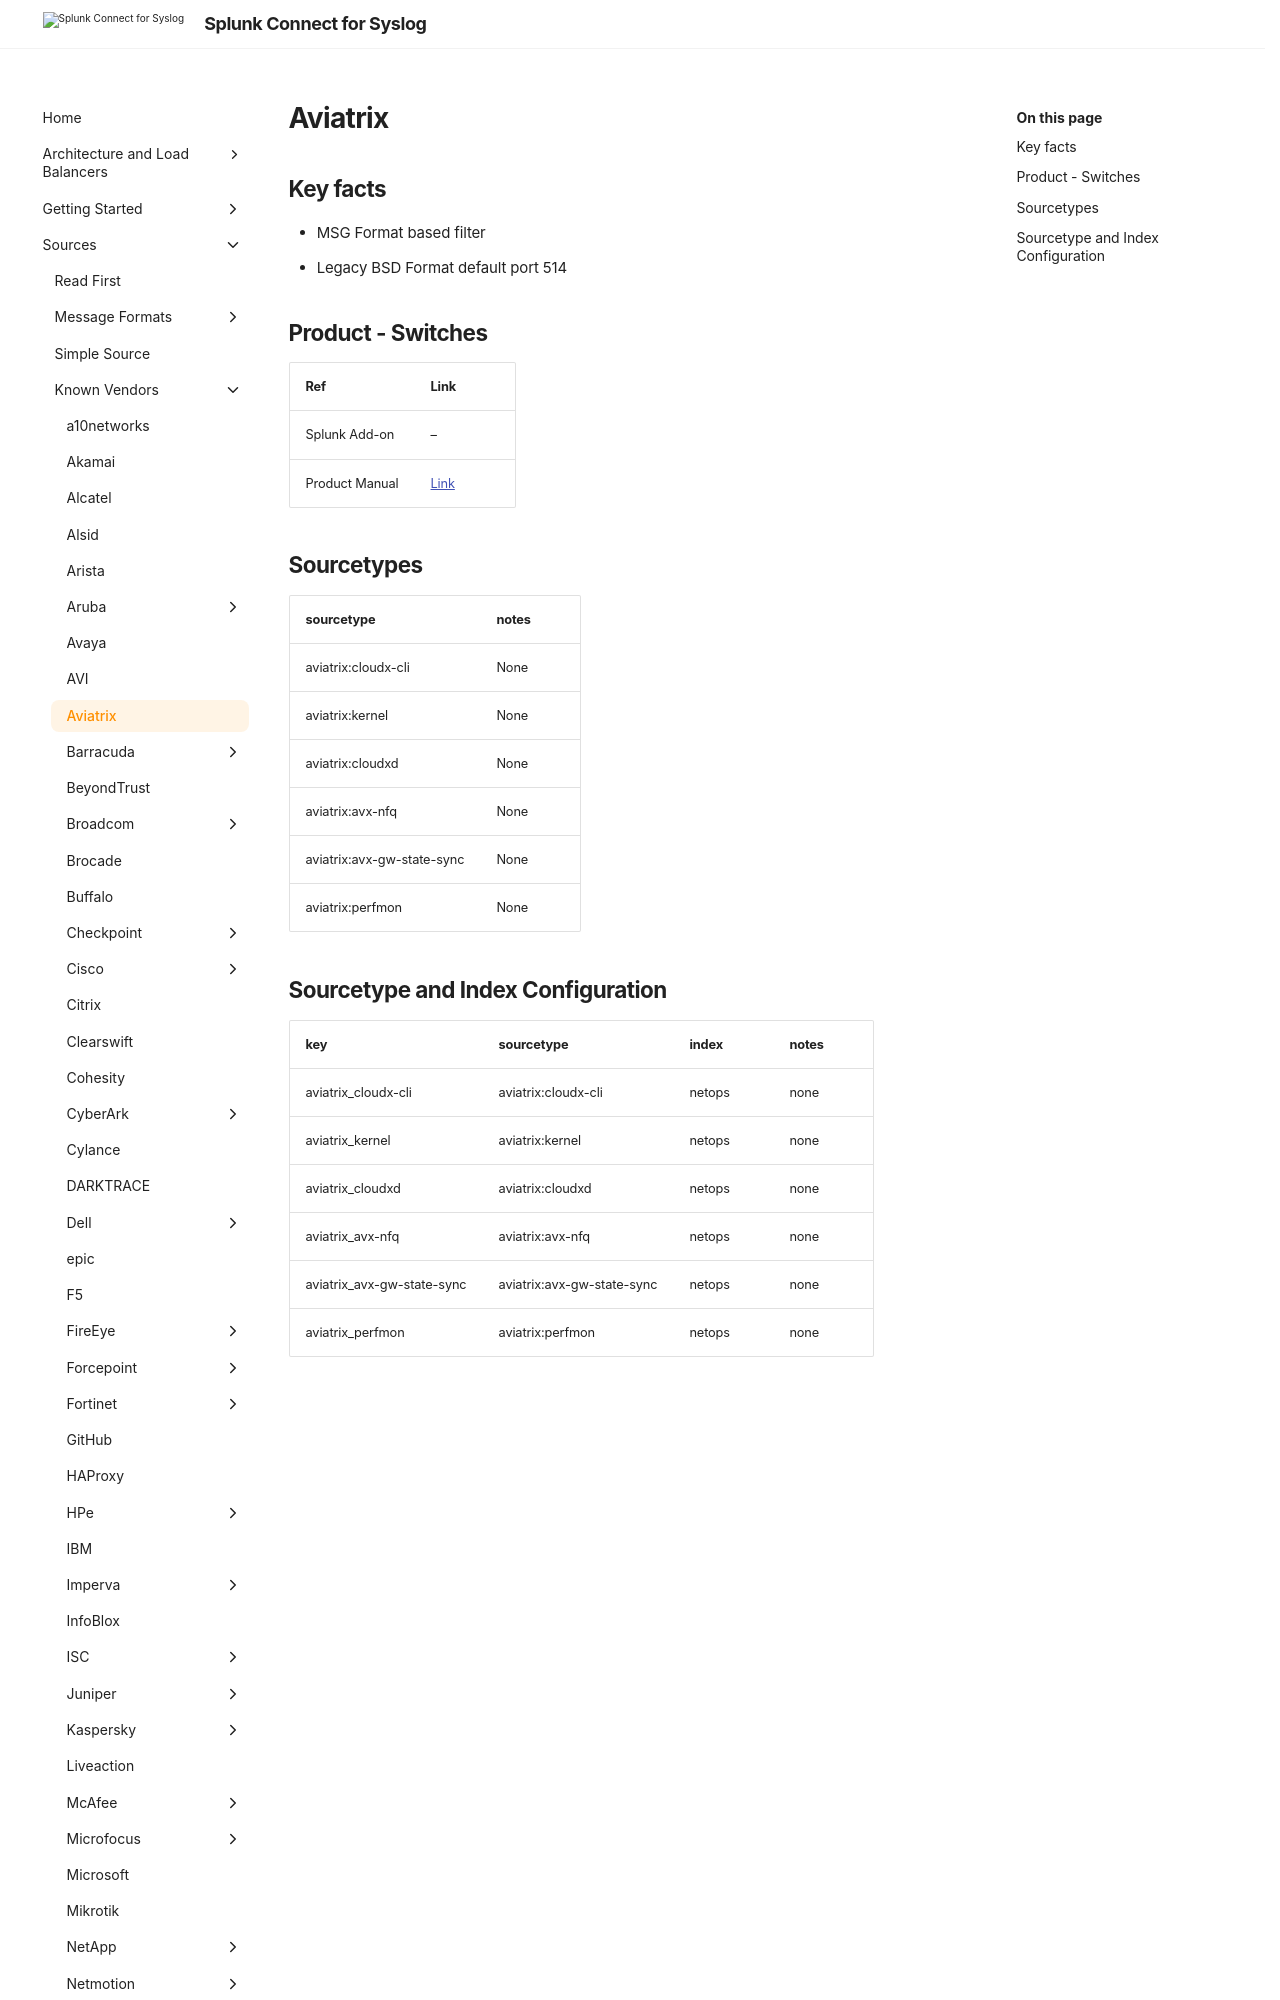

repository: splunk/splunk-connect-for-syslog · page: 3.49.0/sources/vendor/Aviatrix/aviatrix/index.html · generator: mkdocs

# Aviatrix

## Key facts
* MSG Format based filter
* Legacy BSD Format default port 514

## Product - Switches

| Ref            | Link                                                                                                    |
|----------------|---------------------------------------------------------------------------------------------------------|
| Splunk Add-on  | --                                    |
| Product Manual | [Link](https://docs.aviatrix.com/documentation/latest/controller-platform-administration/aviatrix-logging.html?expand=true#log-management-system-formats)   |
